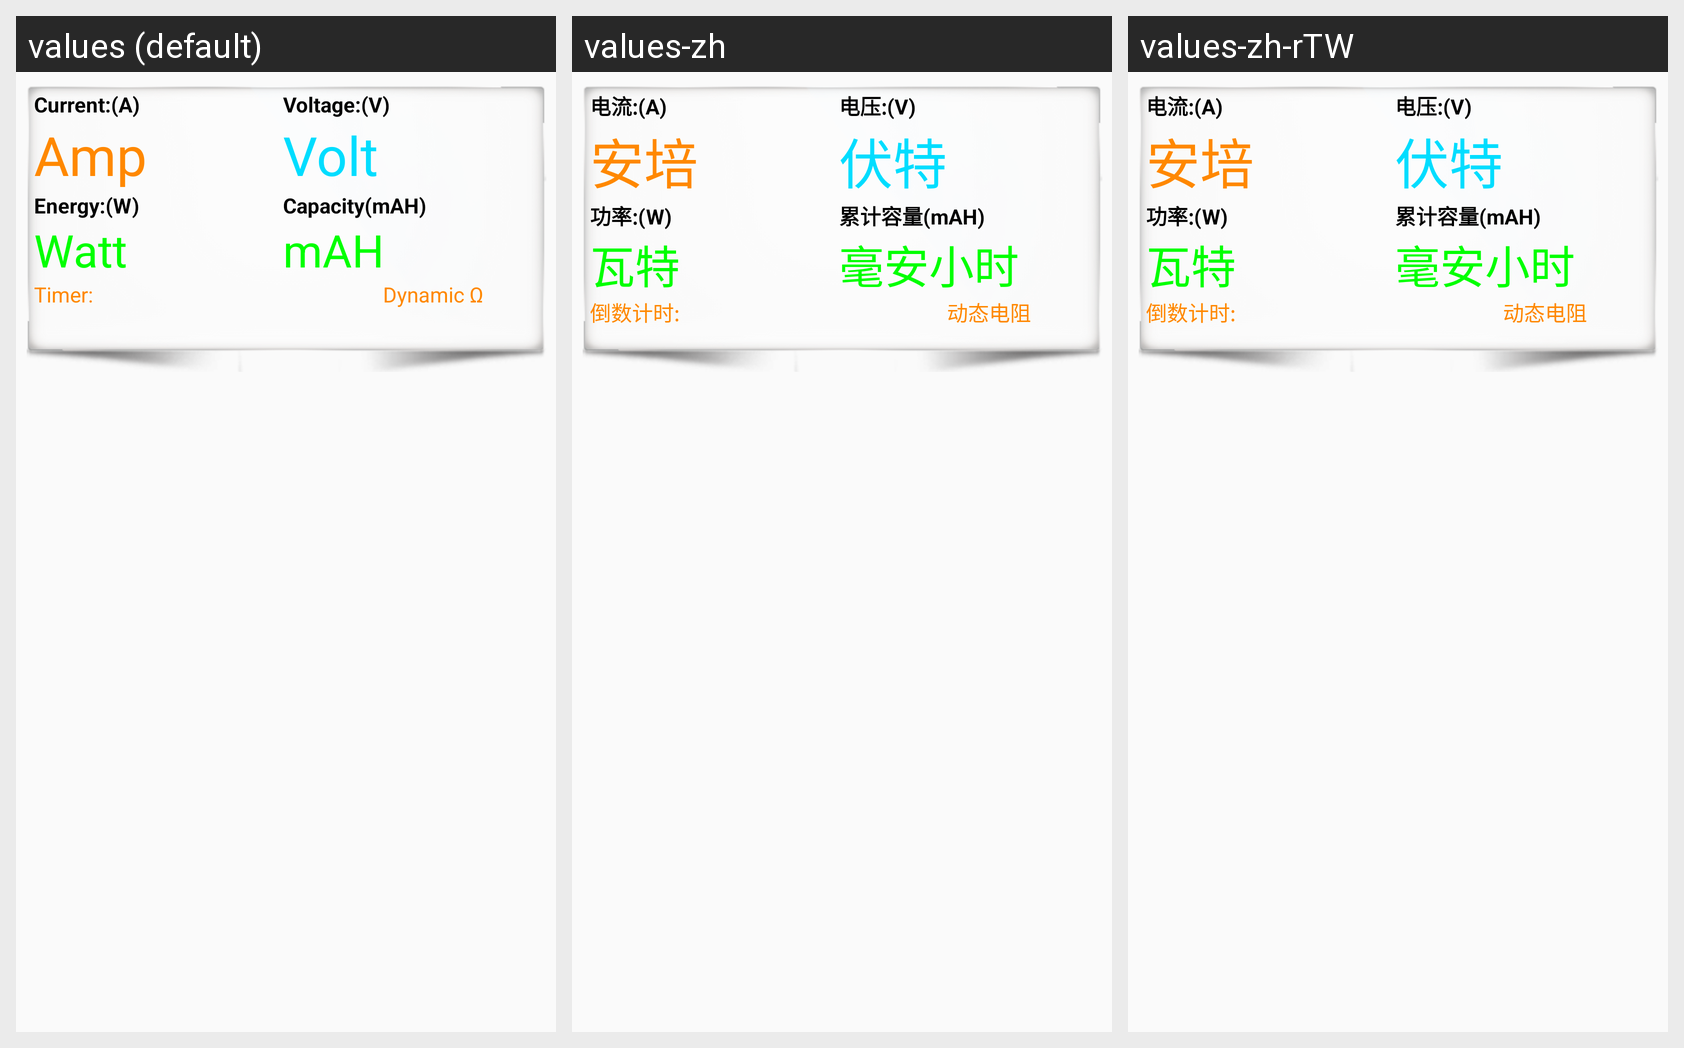

Locale-by-locale string values for the Android screen shown in this grid:
Android screen res/layout/fragment_meter.xml rendered under 3 locales, left to right: values (default), values-zh, values-zh-rTW. Device: Nexus 5 (rendered at 1080×1920; each locale shown at half size, 540×960, under a caption strip naming it); theme AppTheme.
Strings drawn on this screen, with the default value and each locale's value (text and hints the layout hard-codes, and strings that could not be matched under every locale, appear in the picture but are not listed):

Amp
  values: Amp
  values-zh: 安培
  values-zh-rTW: 安培

meterEnergy
  values: Energy:(W)
  values-zh: 功率:(W)
  values-zh-rTW: 功率:(W)

Energy
  values: Watt
  values-zh: 瓦特
  values-zh-rTW: 瓦特

Volt
  values: Volt
  values-zh: 伏特
  values-zh-rTW: 伏特
